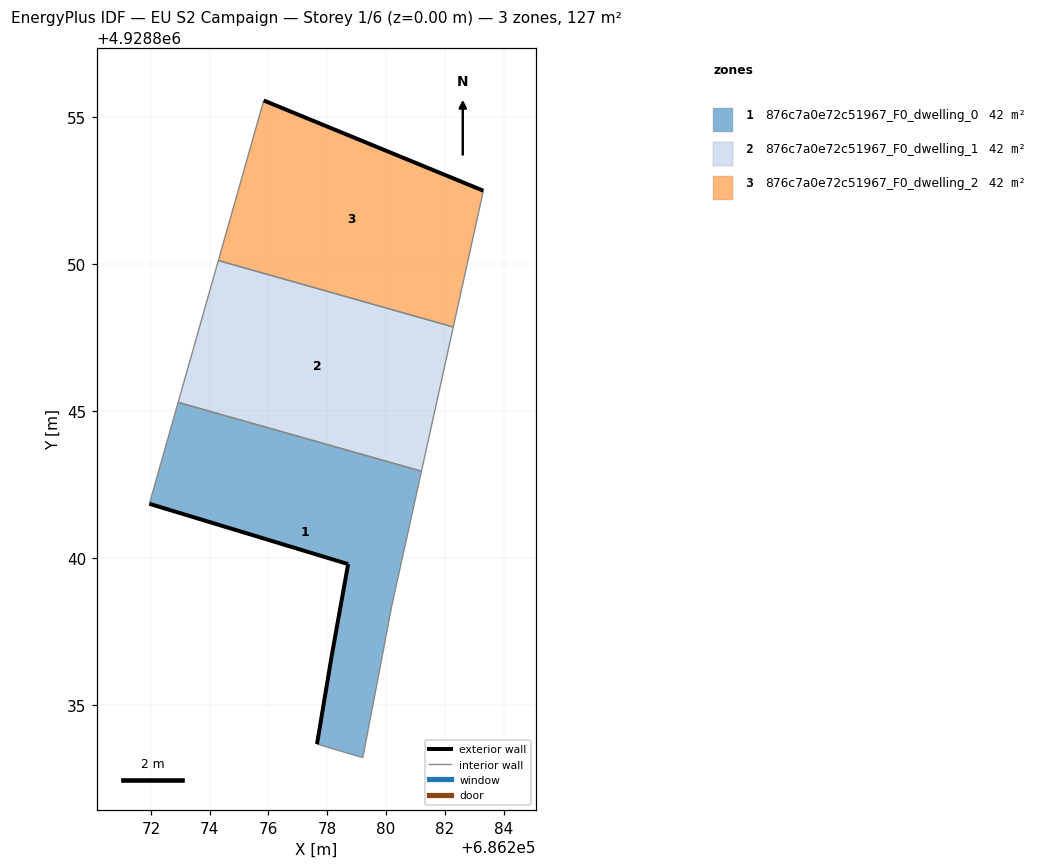
=== STOREY PLAN SPEC (per zone: floor XY polygon, exterior-wall plan segments, windows/doors) ===
zone 1: 876c7a0e72c51967_F0_dwelling_0  (42.4 m²)
  floor: (686279.21, 4928833.22) (686279.81, 4928836.36) (686280.19, 4928838.37) (686281.20, 4928842.97) (686272.93, 4928845.31) (686271.95, 4928841.86) (686278.71, 4928839.81) (686278.15, 4928836.68) (686277.65, 4928833.68)
  exterior wall: (686278.15, 4928836.68) – (686278.71, 4928839.81)  [3.2 m]
  exterior wall: (686278.71, 4928839.81) – (686271.95, 4928841.86)  [7.1 m]
  exterior wall: (686277.65, 4928833.68) – (686278.15, 4928836.68)  [3.0 m]
  interior walls: 6
zone 2: 876c7a0e72c51967_F0_dwelling_1  (42.4 m²)
  floor: (686281.20, 4928842.97) (686282.29, 4928847.87) (686274.30, 4928850.13) (686272.93, 4928845.31)
  interior walls: 4
zone 3: 876c7a0e72c51967_F0_dwelling_2  (42.4 m²)
  floor: (686282.29, 4928847.87) (686283.31, 4928852.51) (686275.84, 4928855.58) (686274.30, 4928850.13)
  exterior wall: (686275.84, 4928855.58) – (686283.31, 4928852.51)  [8.1 m]
  interior walls: 3

=== DERIVED (storey summary) ===
Building: EU S2 Campaign
Storey: 1 of 6  (floor level z = 0.00 m)
Storey gross floor area: 127.2 m²
Zones on this storey: 3
  - 876c7a0e72c51967_F0_dwelling_0: floor 42.4 m²; exterior wall 13.3 m (39.8 m²); WWR 0.0%
  - 876c7a0e72c51967_F0_dwelling_1: floor 42.4 m²
  - 876c7a0e72c51967_F0_dwelling_2: floor 42.4 m²; exterior wall 8.1 m (24.2 m²); WWR 0.0%
Zone adjacency (shared interzone walls):
  - 876c7a0e72c51967_F0_dwelling_0 ↔ 876c7a0e72c51967_F0_dwelling_1
  - 876c7a0e72c51967_F0_dwelling_1 ↔ 876c7a0e72c51967_F0_dwelling_2